Labelled photos from "trunk", an image-classification folder in krishnaarjun/ropesi. The possible labels are: garb, hands, paper, rock, scissors.

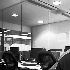
Label: garb

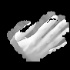
Label: paper

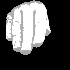
Label: hands

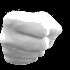
Label: rock

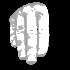
Label: paper

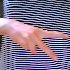
Label: scissors
